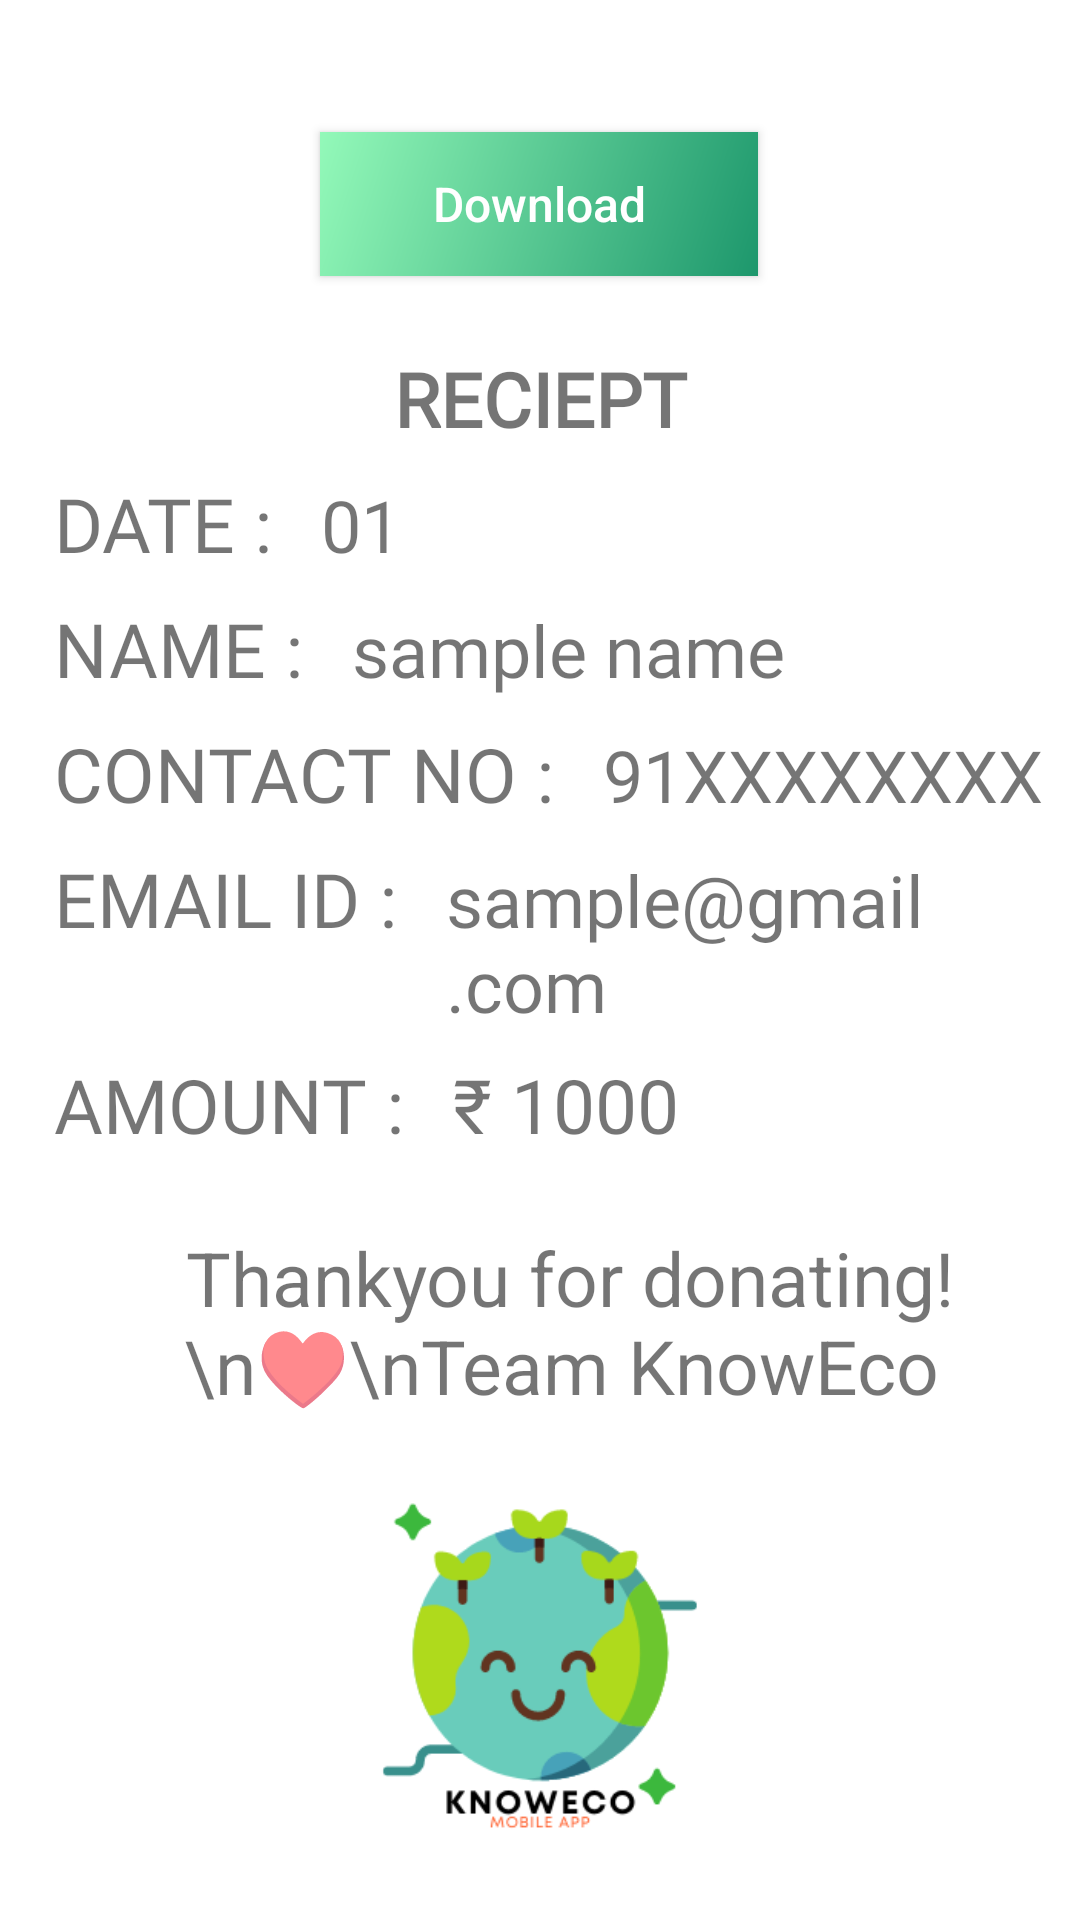

Write the Android layout XML for this screen, with the resource values it uses.
<!-- AndroidManifest.xml: application theme Theme.ToastApp -->
<!-- res/layout/activity_reciept.xml -->
<?xml version="1.0" encoding="utf-8"?>
<androidx.constraintlayout.widget.ConstraintLayout xmlns:android="http://schemas.android.com/apk/res/android"
    xmlns:app="http://schemas.android.com/apk/res-auto"
    xmlns:tools="http://schemas.android.com/tools"
    android:layout_width="match_parent"
    android:layout_height="match_parent"
    tools:context=".Activity.Reciept"

    >

    <androidx.appcompat.widget.AppCompatButton
        android:id="@+id/btn_download_reciept"
        android:layout_width="146dp"
        android:layout_height="wrap_content"
        android:layout_marginTop="44dp"
        android:background="@drawable/grad"
        android:clickable="true"
        android:foreground="?selectableItemBackground"
        android:text="Download"
        android:textAlignment="center"
        android:textAllCaps="false"
        android:textColor="@android:color/white"
        android:textSize="16sp"
        android:textStyle="normal"
        android:layout_marginBottom="24dp"
        app:layout_constraintEnd_toEndOf="parent"
        app:layout_constraintHorizontal_bias="0.498"
        app:layout_constraintStart_toStartOf="parent"
        app:layout_constraintTop_toTopOf="parent" />

    <ScrollView
        android:layout_marginTop="24dp"
        android:layout_width="match_parent"
        android:layout_height="0dp"
        android:background="#ffffff"
        app:layout_constraintTop_toBottomOf="@id/btn_download_reciept"
        >

        <LinearLayout
            android:id="@+id/lineard"
            android:layout_width="match_parent"
            android:layout_height="wrap_content"
            android:background="#ffffff"
            android:orientation="vertical">

            <TextView
                android:id="@+id/textView"
                android:layout_width="match_parent"
                android:layout_height="wrap_content"
                android:gravity="center"
                android:textSize="25sp"
                android:textStyle="bold"
                android:text="RECIEPT"
                android:fontFamily="@font/arya"
                />

            <LinearLayout
                android:layout_marginStart="8dp"
                android:layout_width="wrap_content"
                android:layout_height="wrap_content"
                android:orientation="horizontal"
                android:layout_marginTop="8dp"
                >
                <TextView
                    android:fontFamily="@font/arya"
                    android:id="@+id/rcdate"
                    android:layout_width="wrap_content"
                    android:layout_height="wrap_content"
                    android:gravity="left"
                    android:layout_marginLeft="10dp"
                    android:text="DATE : "
                    android:textSize="25sp" />
                <TextView
                    android:fontFamily="@font/arya"
                    android:id="@+id/tv_rcid_val"
                    android:layout_width="wrap_content"
                    android:layout_height="wrap_content"
                    android:gravity="left"
                    android:layout_marginLeft="10dp"
                    android:text="01  "
                    android:textSize="24sp" />
            </LinearLayout>
            <LinearLayout
                android:layout_marginStart="8dp"
                android:layout_width="wrap_content"
                android:layout_height="wrap_content"
                android:orientation="horizontal"
                android:layout_marginTop="8dp"
                >
                <TextView
                    android:fontFamily="@font/arya"
                    android:id="@+id/rcname"
                    android:layout_width="wrap_content"
                    android:layout_height="wrap_content"
                    android:gravity="left"
                    android:layout_marginLeft="10dp"
                    android:text="NAME : "
                    android:textSize="25sp" />
                <TextView
                    android:fontFamily="@font/arya"
                    android:id="@+id/tv_name_val"
                    android:layout_width="wrap_content"
                    android:layout_height="wrap_content"
                    android:gravity="left"
                    android:layout_marginLeft="10dp"
                    android:text="sample name  "
                    android:textSize="24sp" />
            </LinearLayout>
            <LinearLayout
                android:layout_marginTop="8dp"
                android:layout_width="wrap_content"
                android:layout_height="wrap_content"
                android:orientation="horizontal"
                android:layout_marginStart="8dp"
                >
                <TextView
                    android:fontFamily="@font/arya"
                    android:id="@+id/rccontactno"
                    android:layout_width="wrap_content"
                    android:layout_height="wrap_content"
                    android:gravity="left"
                    android:layout_marginLeft="10dp"
                    android:text="CONTACT NO : "
                    android:textSize="25sp" />
                <TextView
                    android:fontFamily="@font/arya"
                    android:id="@+id/tv_contactno_val"
                    android:layout_width="wrap_content"
                    android:layout_height="wrap_content"
                    android:gravity="left"
                    android:layout_marginLeft="10dp"
                    android:text="91XXXXXXXX "
                    android:textSize="24sp" />
            </LinearLayout>
            <LinearLayout
                android:layout_width="wrap_content"
                android:layout_height="wrap_content"
                android:orientation="horizontal"
                android:layout_marginTop="8dp"
                android:layout_marginStart="8dp"
                >
                <TextView
                    android:fontFamily="@font/arya"
                    android:id="@+id/ecemail"
                    android:layout_width="wrap_content"
                    android:layout_height="wrap_content"
                    android:gravity="left"
                    android:layout_marginLeft="10dp"
                    android:text="EMAIL ID : "
                    android:textSize="25sp" />
                <TextView
                    android:fontFamily="@font/arya"
                    android:id="@+id/tv_email_val"
                    android:layout_width="wrap_content"
                    android:layout_height="wrap_content"
                    android:gravity="left"
                    android:layout_marginLeft="10dp"
                    android:text="sample@gmail.com  "
                    android:textSize="24sp" />
            </LinearLayout>
            <LinearLayout
                android:fontFamily="@font/arya"
                android:layout_width="wrap_content"
                android:layout_height="wrap_content"
                android:orientation="horizontal"
                android:layout_marginTop="8dp"
                android:layout_marginStart="8dp"
                >
                <TextView
                    android:fontFamily="@font/arya"
                    android:id="@+id/rcamount"
                    android:layout_width="wrap_content"
                    android:layout_height="wrap_content"
                    android:gravity="left"
                    android:layout_marginLeft="10dp"
                    android:text="AMOUNT : "
                    android:textSize="25sp" />
                <TextView
                    android:fontFamily="@font/arya"
                    android:id="@+id/tv_amount_val"
                    android:layout_width="wrap_content"
                    android:layout_height="wrap_content"
                    android:gravity="left"
                    android:layout_marginLeft="10dp"
                    android:text="₹ 1000 "
                    android:textSize="25sp" />
            </LinearLayout>

            <TextView
                android:layout_marginTop="24dp"
                android:id="@+id/textView3"
                android:layout_width="wrap_content"
                android:layout_height="wrap_content"
                android:layout_marginLeft="10dp"
                android:layout_gravity="center_horizontal"
                android:textAlignment="center"
                android:text="Thankyou for donating!\n♥\nTeam KnowEco "
                android:textSize="25sp" />

            <ImageView
                android:id="@+id/imageView2"
                android:layout_width="128dp"
                android:layout_height="128dp"
                android:layout_gravity="center"
                android:src="@drawable/ic_final_logo"
                android:layout_marginTop="25sp"/>
        </LinearLayout>
    </ScrollView>

</androidx.constraintlayout.widget.ConstraintLayout>
<!-- resources referenced by this layout -->
<resources>
  <!-- drawable grad (drawable-v24) -->
  <?xml version="1.0" encoding="utf-8"?>
  <shape xmlns:android="http://schemas.android.com/apk/res/android">
  
      <gradient
          android:startColor = "#1d976c"
          android:endColor = "#93f9b9"
          android:angle = "135"
          android:type = "linear" />
  </shape>
  <!-- drawable ic_final_logo: png bitmap (drawable, 16009 bytes) -->
  <style name="Theme.ToastApp" parent="Theme.MaterialComponents.DayNight.NoActionBar">
          
          <item name="colorPrimary">@color/purple_500</item>
          <item name="colorPrimaryVariant">@color/purple_700</item>
          <item name="colorOnPrimary">@color/white</item>
          
          <item name="colorSecondary">@color/teal_200</item>
          <item name="colorSecondaryVariant">@color/teal_700</item>
          <item name="colorOnSecondary">@color/black</item>
          
          <item name="android:statusBarColor" tools:targetApi="l">@color/black</item>
          
      </style>
  <!-- not gathered from this repository: default colours our renderer supplied (Android Studio template values) -->
  <color name="purple_500">#FF6200EE</color>
  <color name="purple_700">#FF3700B3</color>
  <color name="teal_200">#FF03DAC5</color>
  <color name="teal_700">#FF018786</color>
  <color name="black">#FF000000</color>
  <color name="white">#FFFFFFFF</color>
</resources>
